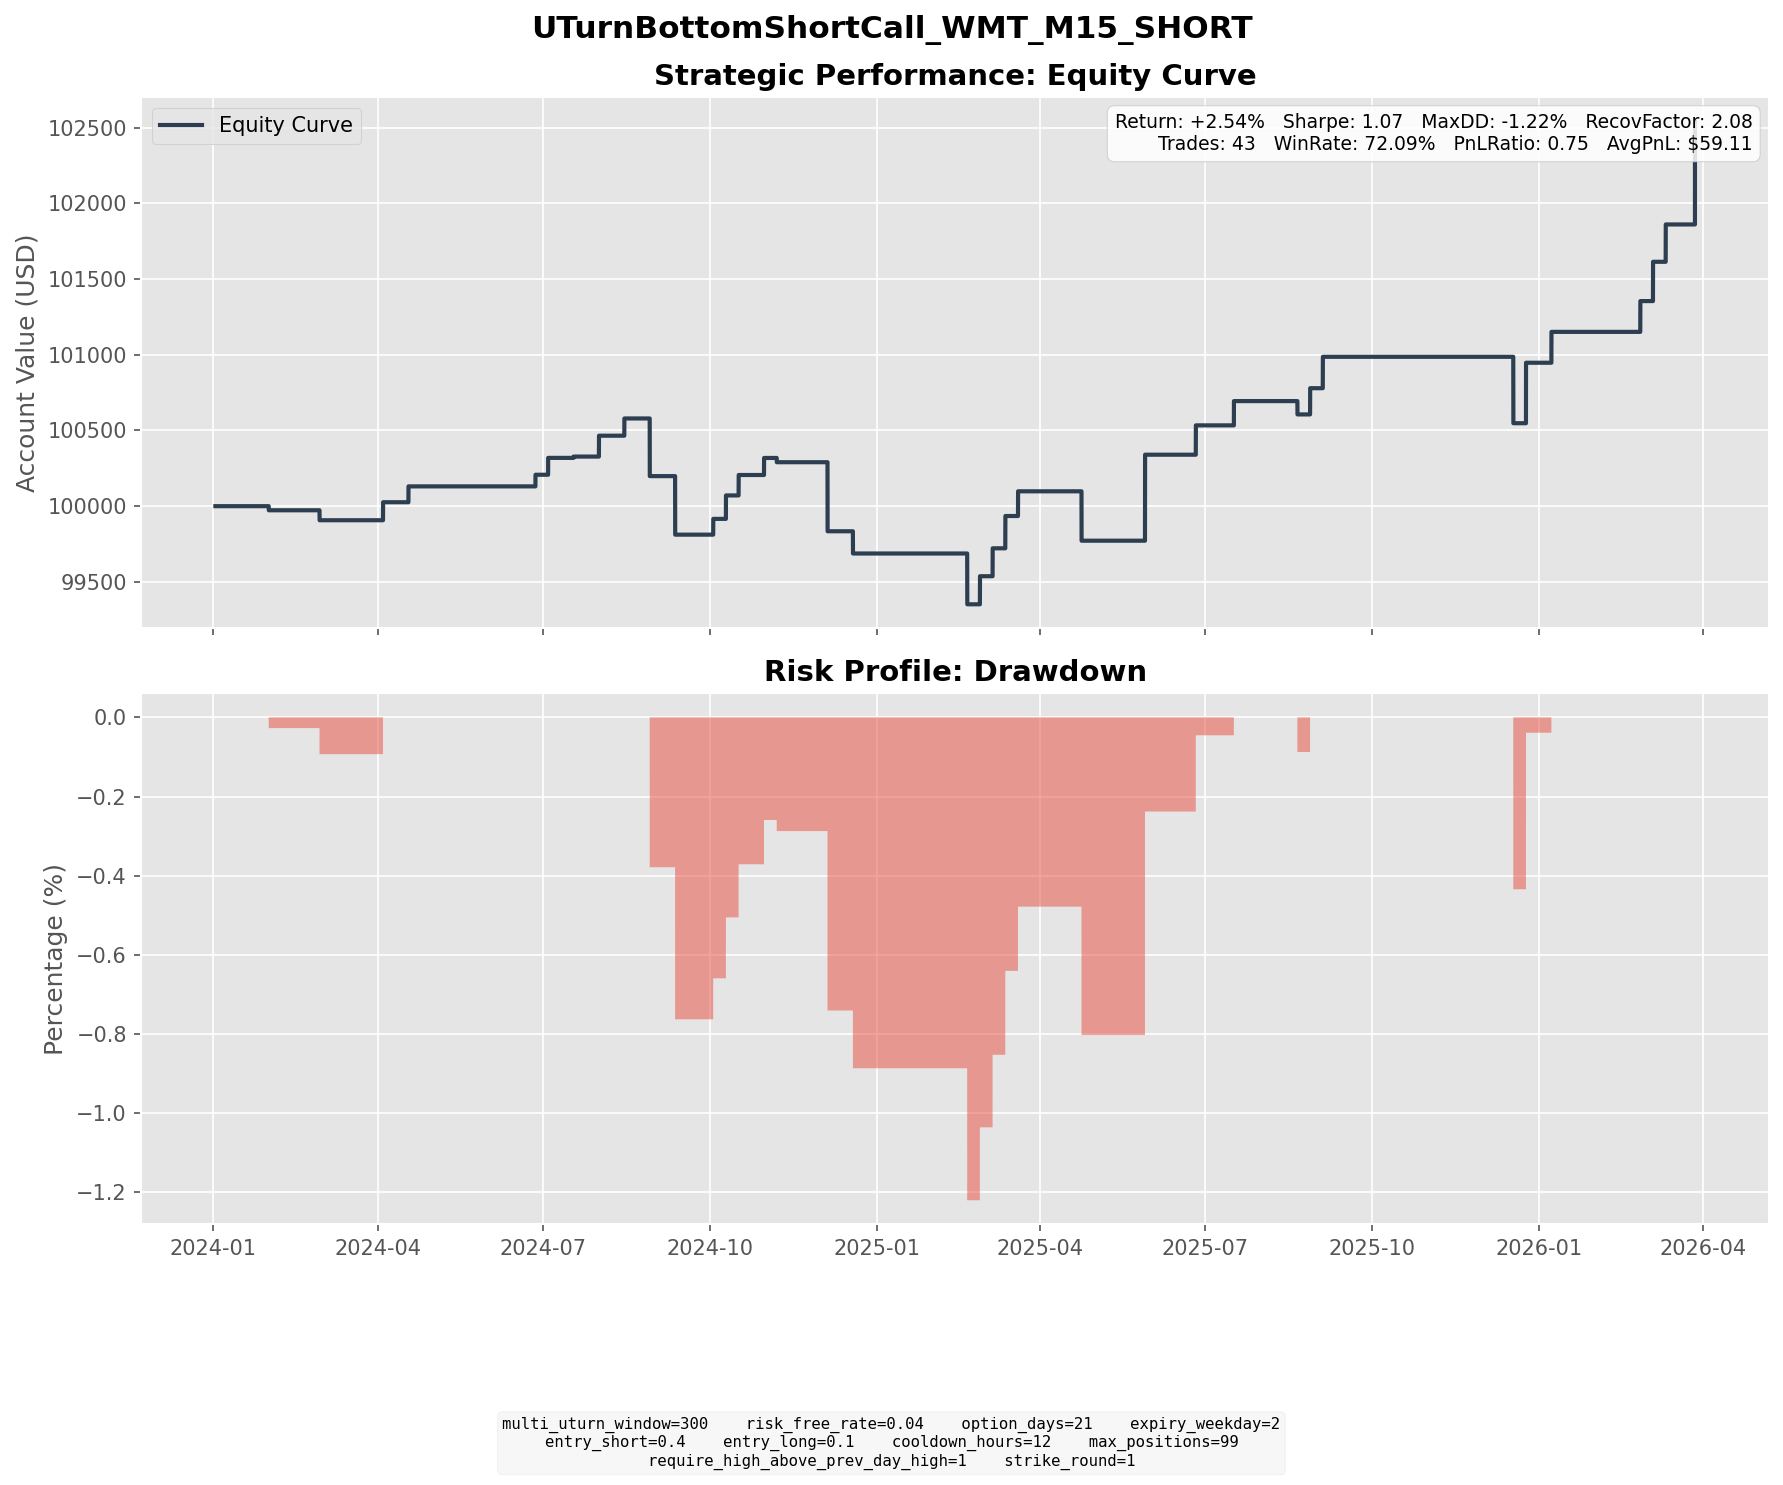

The file beside this chart, header and first rows:
entry_dt, lock_dt, lock_reason, settlement_dt, close_reason, k1, k2, short_prem, long_prem, net_credit, short_settle, long_settle, final_pnl
2024-01-08 15:30:00, 2024-01-08 15:30:00, direct_entry, 2024-01-31 16:00:00, expiry, 54, 58, 0.9944, 0.1755, 0.8189, 1.09, 0.0000, -0.2711
2024-02-07 13:30:00, 2024-02-07 13:30:00, direct_entry, 2024-02-28 16:00:00, expiry, 58, 62, 1.048, 0.1968, 0.8513, 1.51, 0.0000, -0.6587
2024-03-12 11:15:00, 2024-03-12 11:15:00, direct_entry, 2024-04-03 16:00:00, expiry, 62, 67, 1.416, 0.2259, 1.19, 0.0000, 0.0000, 1.19
2024-03-21 10:45:00, 2024-03-21 10:45:00, direct_entry, 2024-04-17 16:00:00, expiry, 63, 68, 1.285, 0.2380, 1.047, 0.0000, 0.0000, 1.047
2024-06-04 14:00:00, 2024-06-04 14:00:00, direct_entry, 2024-06-26 16:00:00, expiry, 68, 73, 1.283, 0.2246, 1.058, 0.2900, 0.0000, 0.7683
2024-06-06 12:00:00, 2024-06-06 12:00:00, direct_entry, 2024-07-03 16:15:00, expiry, 69, 74, 1.429, 0.3144, 1.114, 0.0000, 0.0000, 1.114
2024-06-21 11:15:00, 2024-06-21 11:15:00, direct_entry, 2024-07-17 16:00:00, expiry, 70, 75, 1.428, 0.3120, 1.116, 1.03, 0.0000, 0.0858
2024-07-05 14:45:00, 2024-07-05 14:45:00, direct_entry, 2024-07-31 16:00:00, expiry, 71, 77, 1.658, 0.2783, 1.379, 0.0000, 0.0000, 1.379
2024-07-24 10:45:00, 2024-07-24 10:45:00, direct_entry, 2024-08-14 16:00:00, expiry, 72, 77, 1.411, 0.2727, 1.139, 0.0000, 0.0000, 1.139
2024-08-02 10:00:00, 2024-08-02 10:00:00, direct_entry, 2024-08-28 16:00:00, expiry, 71, 77, 1.542, 0.2512, 1.291, 5.1, 0.0000, -3.809
2024-08-15 05:15:00, 2024-08-15 05:15:00, direct_entry, 2024-09-11 16:00:00, expiry, 71, 76, 1.478, 0.3447, 1.133, 7.84, 2.84, -3.867
2024-09-10 16:30:00, 2024-09-10 16:30:00, direct_entry, 2024-10-02 16:00:00, expiry, 80, 86, 1.747, 0.3145, 1.433, 0.3900, 0.0000, 1.043
2024-09-13 12:15:00, 2024-09-13 12:15:00, direct_entry, 2024-10-09 16:00:00, expiry, 82, 89, 1.848, 0.2992, 1.548, 0.0000, 0.0000, 1.548
2024-09-25 15:00:00, 2024-09-25 15:00:00, direct_entry, 2024-10-16 16:00:00, expiry, 83, 89, 1.643, 0.2926, 1.35, 0.0000, 0.0000, 1.35
2024-10-09 11:00:00, 2024-10-09 11:00:00, direct_entry, 2024-10-30 16:00:00, expiry, 82, 87, 1.47, 0.3446, 1.126, 0.0000, 0.0000, 1.126
2024-10-14 09:15:00, 2024-10-14 09:15:00, direct_entry, 2024-11-06 16:00:00, expiry, 82, 88, 1.563, 0.2898, 1.273, 1.49, 0.0000, -0.2172
2024-10-15 09:15:00, 2024-10-15 09:15:00, direct_entry, 2024-11-06 16:00:00, expiry, 82, 88, 1.759, 0.3332, 1.426, 1.49, 0.0000, -0.0640
2024-11-13 14:30:00, 2024-11-13 14:30:00, direct_entry, 2024-12-04 16:00:00, expiry, 87, 93, 1.797, 0.3584, 1.438, 7.43, 1.43, -4.561
2024-11-21 13:45:00, 2024-11-21 13:45:00, direct_entry, 2024-12-18 16:00:00, expiry, 90, 98, 2.191, 0.3494, 1.842, 3.31, 0.0000, -1.468
2025-01-28 13:15:00, 2025-01-28 13:15:00, direct_entry, 2025-02-19 16:00:00, expiry, 99, 107, 2.223, 0.3489, 1.875, 5.23, 0.0000, -3.356
2025-02-05 09:15:00, 2025-02-05 09:15:00, direct_entry, 2025-02-26 16:00:00, expiry, 102, 110, 2.203, 0.3492, 1.854, 0.0000, 0.0000, 1.854
2025-02-11 08:00:00, 2025-02-11 08:00:00, direct_entry, 2025-03-05 16:00:00, expiry, 105, 113, 2.234, 0.3894, 1.845, 0.0000, 0.0000, 1.845
2025-02-13 16:45:00, 2025-02-13 16:45:00, direct_entry, 2025-03-12 16:00:00, expiry, 107, 116, 2.595, 0.4618, 2.133, 0.0000, 0.0000, 2.133
2025-02-25 13:00:00, 2025-02-25 13:00:00, direct_entry, 2025-03-19 16:00:00, expiry, 99, 106, 2.032, 0.4004, 1.632, 0.0000, 0.0000, 1.632
2025-04-01 11:45:00, 2025-04-01 11:45:00, direct_entry, 2025-04-23 16:00:00, expiry, 90, 97, 2.05, 0.3524, 1.697, 4.96, 0.0000, -3.263
2025-05-01 15:45:00, 2025-05-01 15:45:00, direct_entry, 2025-05-28 16:00:00, expiry, 99, 108, 2.423, 0.3679, 2.055, 0.0000, 0.0000, 2.055
2025-05-02 10:30:00, 2025-05-02 10:30:00, direct_entry, 2025-05-28 16:00:00, expiry, 101, 109, 2.099, 0.3818, 1.717, 0.0000, 0.0000, 1.717
2025-05-05 12:30:00, 2025-05-05 12:30:00, direct_entry, 2025-05-28 16:00:00, expiry, 101, 109, 2.305, 0.3959, 1.909, 0.0000, 0.0000, 1.909
2025-06-03 09:45:00, 2025-06-03 09:45:00, direct_entry, 2025-06-25 16:00:00, expiry, 101, 109, 2.327, 0.3887, 1.938, 0.0000, 0.0000, 1.938
2025-06-24 14:00:00, 2025-06-24 14:00:00, direct_entry, 2025-07-16 16:00:00, expiry, 101, 108, 2.006, 0.4037, 1.603, 0.0000, 0.0000, 1.603
2025-07-30 09:45:00, 2025-07-30 09:45:00, direct_entry, 2025-08-20 16:00:00, expiry, 100, 107, 2.076, 0.4064, 1.669, 2.55, 0.0000, -0.8805
2025-08-06 12:45:00, 2025-08-06 12:45:00, direct_entry, 2025-08-27 16:00:00, expiry, 105, 113, 2.062, 0.3291, 1.733, 0.0000, 0.0000, 1.733
2025-08-07 09:30:00, 2025-08-07 09:30:00, direct_entry, 2025-09-03 16:00:00, expiry, 105, 114, 2.502, 0.4286, 2.074, 0.0000, 0.0000, 2.074
2025-11-21 08:00:00, 2025-11-21 08:00:00, direct_entry, 2025-12-17 16:00:00, expiry, 109, 118, 2.683, 0.4897, 2.193, 6.58, 0.0000, -4.387
2025-11-28 12:00:00, 2025-11-28 12:00:00, direct_entry, 2025-12-24 16:15:00, expiry, 112, 121, 2.672, 0.5040, 2.168, 0.0000, 0.0000, 2.168
2025-12-01 10:00:00, 2025-12-01 10:00:00, direct_entry, 2025-12-24 16:15:00, expiry, 113, 121, 2.292, 0.4651, 1.827, 0.0000, 0.0000, 1.827
2025-12-15 09:45:00, 2025-12-15 09:45:00, direct_entry, 2026-01-07 16:00:00, expiry, 119, 128, 2.491, 0.4521, 2.039, 0.0000, 0.0000, 2.039
2026-02-02 13:00:00, 2026-02-02 13:00:00, direct_entry, 2026-02-25 16:00:00, expiry, 126, 135, 2.537, 0.5026, 2.034, 0.0000, 0.0000, 2.034
2026-02-05 10:30:00, 2026-02-05 10:30:00, direct_entry, 2026-03-04 16:00:00, expiry, 131, 142, 3.163, 0.5682, 2.595, 0.0000, 0.0000, 2.595
2026-02-13 14:30:00, 2026-02-13 14:30:00, direct_entry, 2026-03-11 16:00:00, expiry, 137, 148, 3.011, 0.5450, 2.466, 0.0000, 0.0000, 2.466
2026-03-09 16:00:00, 2026-03-09 16:00:00, direct_entry, 2026-03-27 19:45:00, force_close, 126, 136, 2.704, 0.4457, 2.258, 0.0000, 0.0000, 2.258
2026-03-10 12:30:00, 2026-03-10 12:30:00, direct_entry, 2026-03-27 19:45:00, force_close, 128, 137, 2.53, 0.4954, 2.035, 0.0000, 0.0000, 2.035
2026-03-13 11:15:00, 2026-03-13 11:15:00, direct_entry, 2026-03-27 19:45:00, force_close, 128, 139, 3.006, 0.4909, 2.515, 0.0000, 0.0000, 2.515
